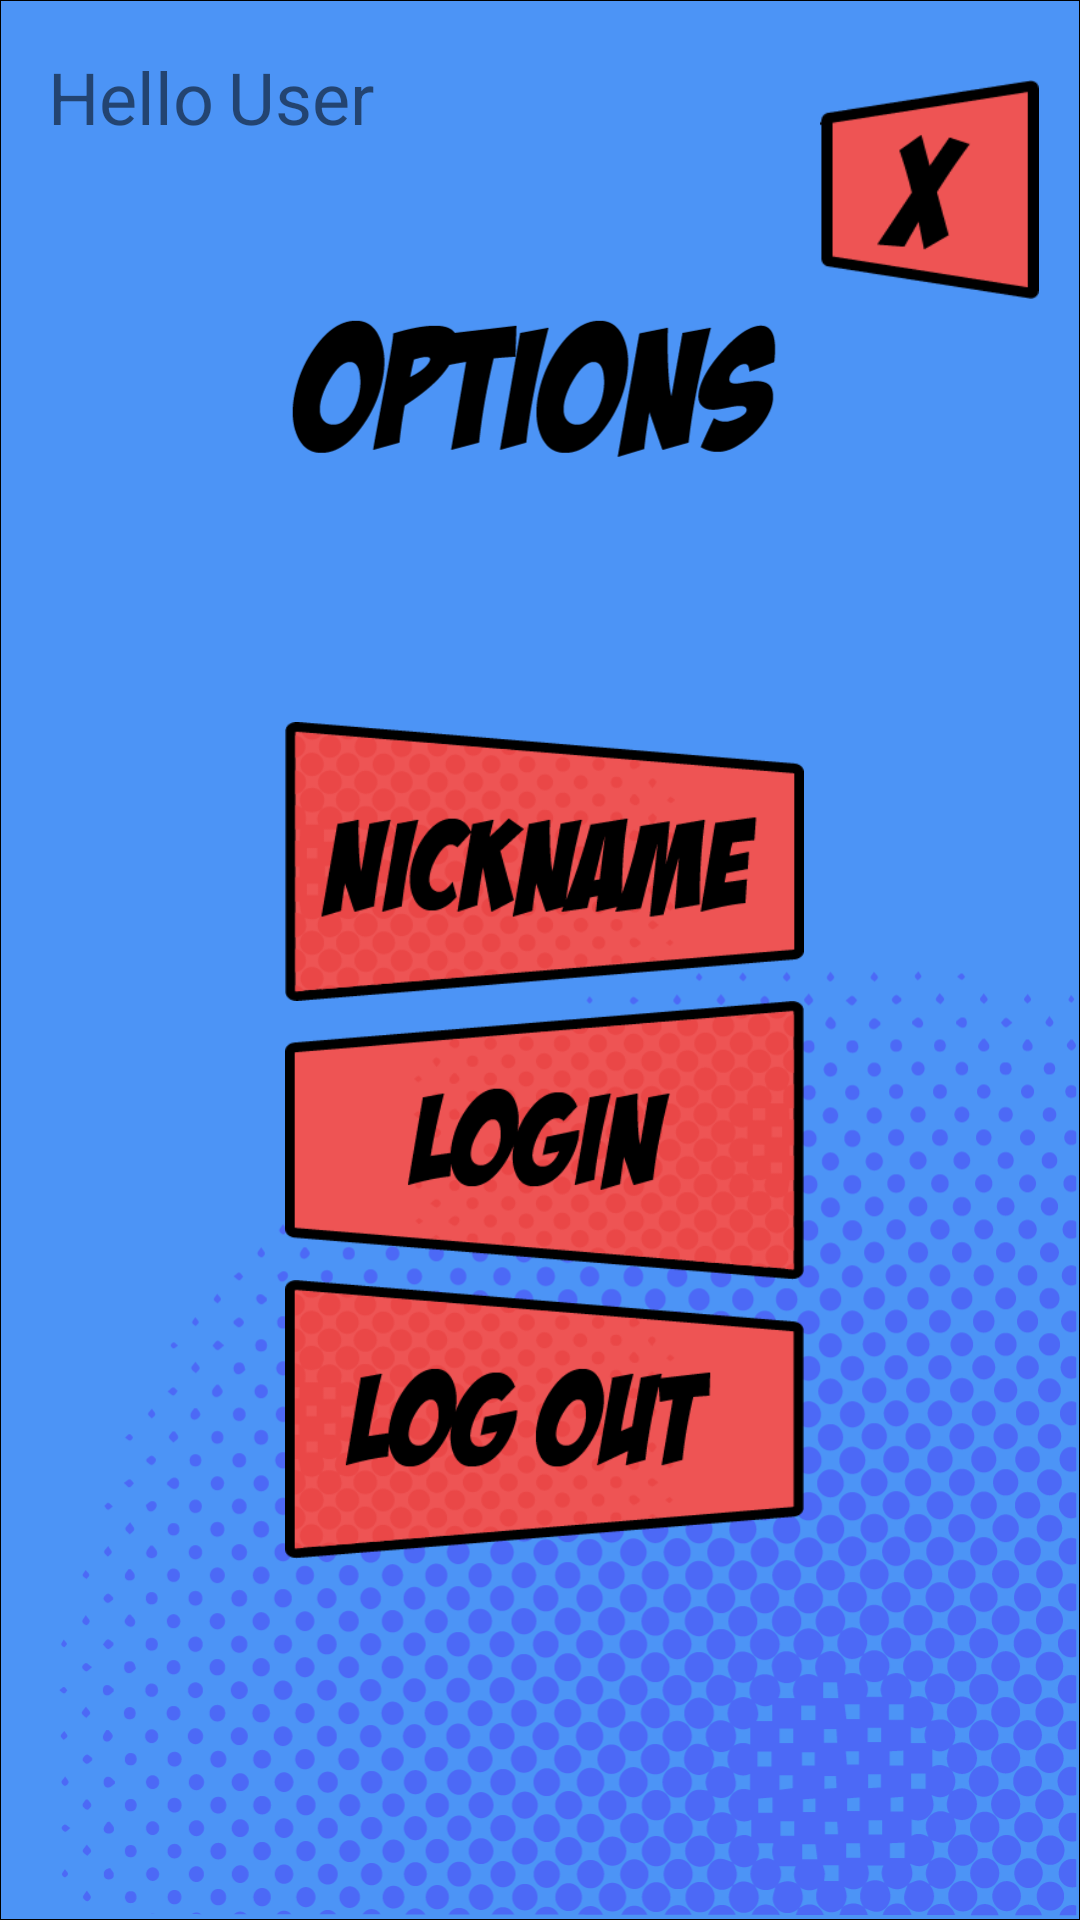

Reconstruct the res/layout file that produces this screen, plus the resources it refers to.
<!-- AndroidManifest.xml: application theme Theme.Hangman.NoActionBar -->
<!-- res/layout/activity_auth.xml -->
<?xml version="1.0" encoding="utf-8"?>
<androidx.constraintlayout.widget.ConstraintLayout xmlns:android="http://schemas.android.com/apk/res/android"
    xmlns:app="http://schemas.android.com/apk/res-auto"
    xmlns:tools="http://schemas.android.com/tools"
    android:layout_width="match_parent"
    android:layout_height="match_parent"
    tools:context=".AuthActivity">

    <ImageView
        android:id="@+id/imageView3"
        android:layout_width="wrap_content"
        android:layout_height="wrap_content"
        android:layout_marginEnd="24dp"
        android:background="@drawable/optionsbackground"
        app:layout_constraintBottom_toBottomOf="parent"
        app:layout_constraintEnd_toEndOf="parent"
        app:layout_constraintHorizontal_bias="0.0"
        app:layout_constraintStart_toStartOf="parent"
        app:layout_constraintTop_toTopOf="parent"
        app:layout_constraintVertical_bias="0.0" />

    <TextView
        android:id="@+id/helloText"
        android:layout_width="wrap_content"
        android:layout_height="40dp"
        android:layout_marginStart="16dp"
        android:layout_marginTop="16dp"
        android:text="Hello"
        android:textSize="24sp"
        app:layout_constraintStart_toStartOf="parent"
        app:layout_constraintTop_toTopOf="parent" />

    <TextView
        android:id="@+id/usernameText"
        android:layout_width="wrap_content"
        android:layout_height="40dp"
        android:layout_marginStart="76dp"
        android:layout_marginTop="16dp"
        android:text="User"
        android:textSize="24sp"
        app:layout_constraintStart_toStartOf="parent"
        app:layout_constraintTop_toTopOf="parent" />

    <ImageButton
        android:id="@+id/changeUsernameButton"
        android:layout_width="173dp"
        android:layout_height="93dp"
        android:background="@drawable/asset_18"
        app:layout_constraintBottom_toBottomOf="parent"
        app:layout_constraintEnd_toEndOf="parent"
        app:layout_constraintHorizontal_bias="0.508"
        app:layout_constraintStart_toStartOf="parent"
        app:layout_constraintTop_toTopOf="parent"
        app:layout_constraintVertical_bias="0.44" />

    <ImageButton
        android:id="@+id/loginButton"
        android:layout_width="173dp"
        android:layout_height="93dp"
        android:background="@drawable/asset_19"
        app:layout_constraintBottom_toBottomOf="parent"
        app:layout_constraintEnd_toEndOf="@+id/changeUsernameButton"
        app:layout_constraintHorizontal_bias="0.0"
        app:layout_constraintStart_toStartOf="@+id/changeUsernameButton"
        app:layout_constraintTop_toBottomOf="@+id/changeUsernameButton"
        app:layout_constraintVertical_bias="0.0" />

    <ImageButton
        android:id="@+id/logOutButton"
        android:layout_width="173dp"
        android:layout_height="93dp"
        android:background="@drawable/asset_20"
        app:layout_constraintBottom_toBottomOf="parent"
        app:layout_constraintEnd_toEndOf="@+id/changeUsernameButton"
        app:layout_constraintHorizontal_bias="1.0"
        app:layout_constraintStart_toStartOf="@+id/changeUsernameButton"
        app:layout_constraintTop_toBottomOf="@+id/loginButton"
        app:layout_constraintVertical_bias="0.0" />

    <ImageButton
        android:id="@+id/goHomeButton"
        android:layout_width="73dp"
        android:layout_height="73dp"
        android:background="@drawable/asset_14"
        app:layout_constraintBottom_toBottomOf="parent"
        app:layout_constraintEnd_toEndOf="parent"
        app:layout_constraintHorizontal_bias="0.952"
        app:layout_constraintStart_toStartOf="parent"
        app:layout_constraintTop_toTopOf="parent"
        app:layout_constraintVertical_bias="0.047" />

    <FrameLayout
        android:id="@+id/fragmentLayout"
        android:layout_width="match_parent"
        android:layout_height="match_parent"
        app:layout_constraintBottom_toBottomOf="parent"
        app:layout_constraintEnd_toEndOf="parent"
        app:layout_constraintStart_toStartOf="parent"
        app:layout_constraintTop_toTopOf="parent"
        tools:visibility="gone">

    </FrameLayout>

</androidx.constraintlayout.widget.ConstraintLayout>
<!-- resources referenced by this layout -->
<resources>
  <!-- drawable asset_14: png bitmap (drawable, 2566 bytes) -->
  <!-- drawable asset_18: png bitmap (drawable, 22837 bytes) -->
  <!-- drawable asset_19: png bitmap (drawable, 21728 bytes) -->
  <!-- drawable asset_20: png bitmap (drawable, 21626 bytes) -->
  <!-- drawable optionsbackground: png bitmap (drawable, 145415 bytes) -->
  <style name="Theme.Hangman.NoActionBar">
          <item name="windowActionBar">false</item>
          <item name="windowNoTitle">true</item>
      </style>
</resources>
